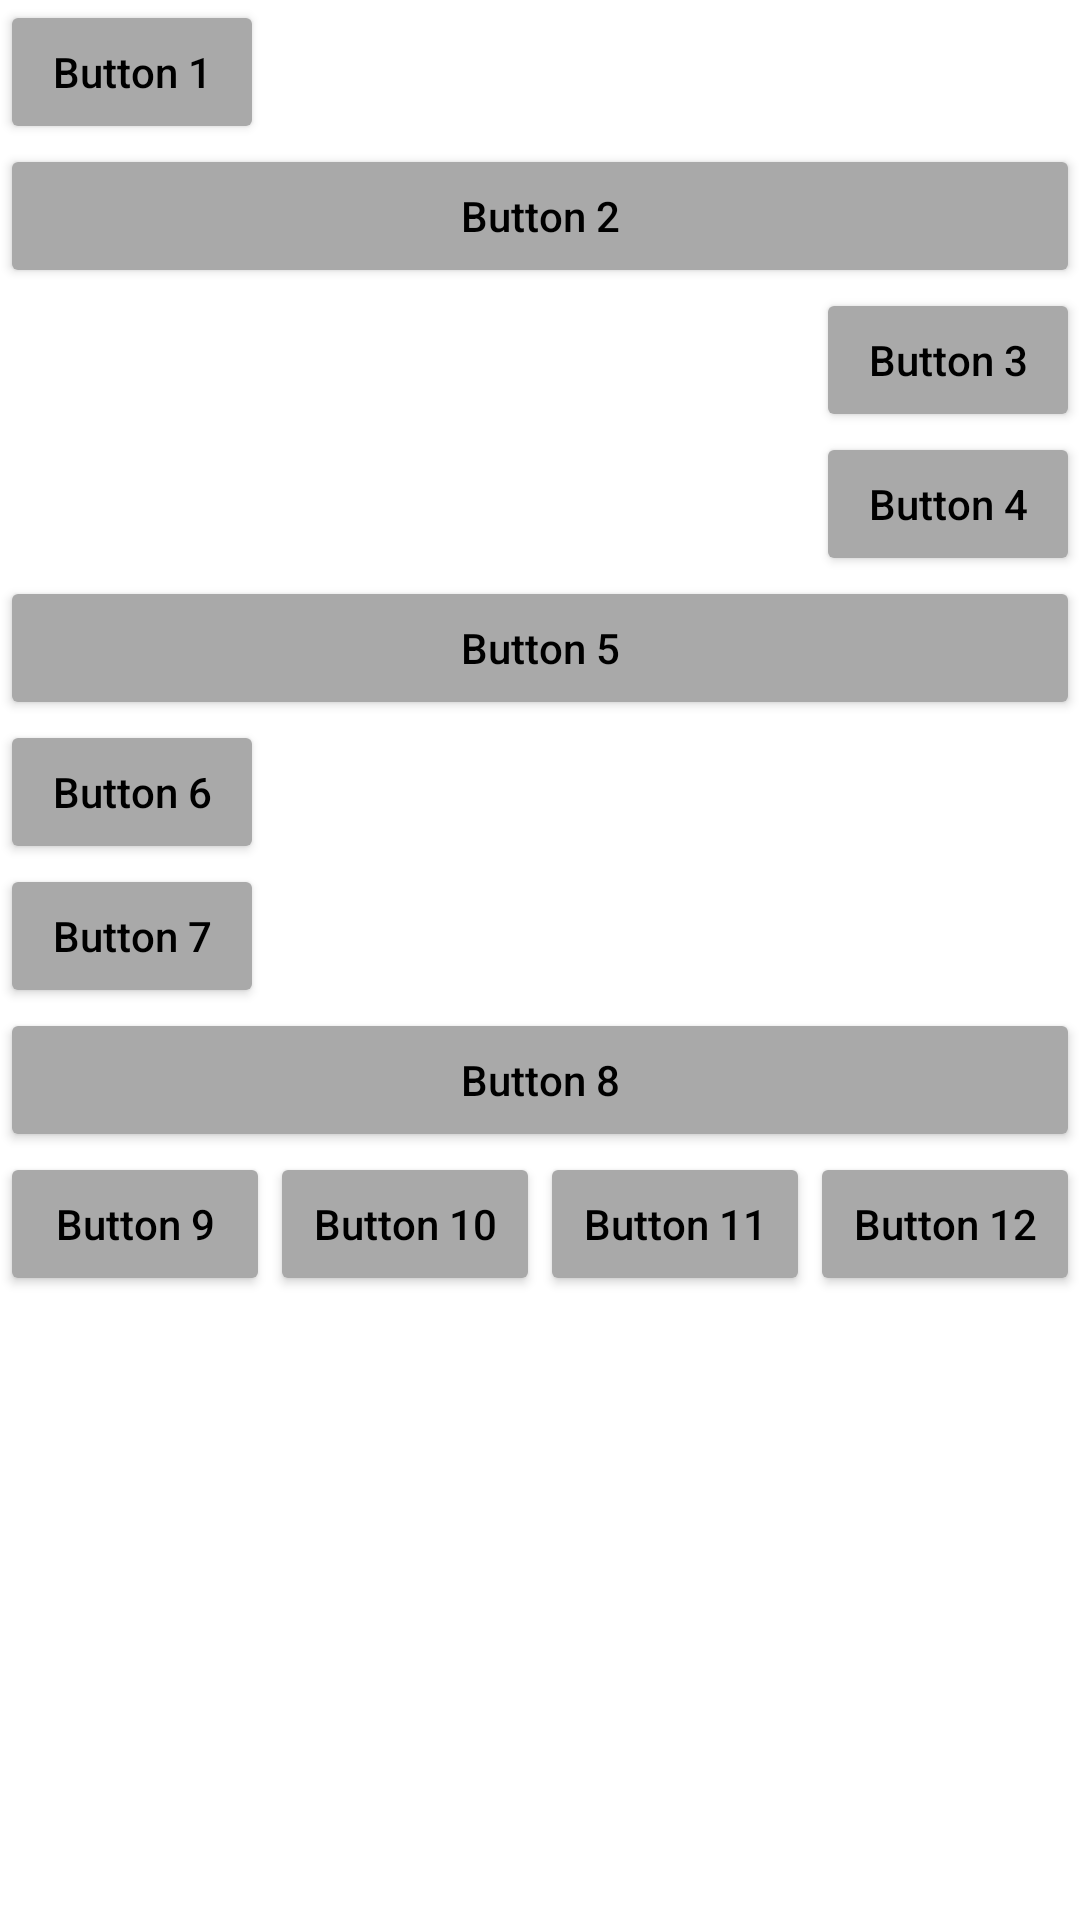

Here is an Android app screen rendered from its layout file. Give the layout XML and the strings, colors and styles it references.
<!-- AndroidManifest.xml: application theme Theme.LinearAndRelativeLayouts -->
<!-- res/layout/activity_main.xml -->
<?xml version="1.0" encoding="utf-8"?>
<LinearLayout xmlns:android="http://schemas.android.com/apk/res/android"
    xmlns:app="http://schemas.android.com/apk/res-auto"
    xmlns:tools="http://schemas.android.com/tools"
    android:layout_width="match_parent"
    android:layout_height="match_parent"
    android:orientation="horizontal"
    tools:context=".MainActivity">

    <LinearLayout
        android:layout_width="match_parent"
        android:layout_height="match_parent"
        android:orientation="vertical">

        <Button
            android:id="@+id/button1"
            android:layout_width="wrap_content"
            android:layout_height="wrap_content"
            android:backgroundTint="@color/dark_gray"
            android:text="Button 1"
            android:textAllCaps="false"
            android:textColor="@color/black"/>

        <Button
            android:id="@+id/button2"
            android:layout_width="match_parent"
            android:layout_height="wrap_content"
            android:backgroundTint="@color/dark_gray"
            android:text="Button 2"
            android:textAllCaps="false"
            android:textColor="@color/black"/>

        <Button
            android:id="@+id/button3"
            android:layout_width="wrap_content"
            android:layout_height="wrap_content"
            android:layout_gravity="right"
            android:backgroundTint="@color/dark_gray"
            android:text="Button 3"
            android:textAllCaps="false"
            android:textColor="@color/black"/>

        <Button
            android:id="@+id/button4"
            android:layout_width="wrap_content"
            android:layout_height="wrap_content"
            android:layout_gravity="right"
            android:backgroundTint="@color/dark_gray"
            android:text="Button 4"
            android:textAllCaps="false"
            android:textColor="@color/black"/>

        <Button
            android:id="@+id/button5"
            android:layout_width="match_parent"
            android:layout_height="wrap_content"
            android:backgroundTint="@color/dark_gray"
            android:text="Button 5"
            android:textAllCaps="false"
            android:textColor="@color/black"/>

        <Button
            android:id="@+id/button6"
            android:layout_width="wrap_content"
            android:layout_height="wrap_content"
            android:backgroundTint="@color/dark_gray"
            android:text="Button 6"
            android:textAllCaps="false"
            android:textColor="@color/black"/>

        <Button
            android:id="@+id/button7"
            android:layout_width="wrap_content"
            android:layout_height="wrap_content"
            android:backgroundTint="@color/dark_gray"
            android:text="Button 7"
            android:textAllCaps="false"
            android:textColor="@color/black"/>

        <Button
            android:id="@+id/button8"
            android:layout_width="match_parent"
            android:layout_height="wrap_content"
            android:backgroundTint="@color/dark_gray"
            android:text="Button 8"
            android:textAllCaps="false"
            android:textColor="@color/black"/>

        <LinearLayout
            android:layout_width="match_parent"
            android:layout_height="wrap_content"
            android:orientation="horizontal">

        <Button
            android:id="@+id/button9"
            android:layout_width="wrap_content"
            android:layout_height="wrap_content"
            android:layout_weight="1"
            android:backgroundTint="@color/dark_gray"
            android:text="Button 9"
            android:textAllCaps="false"
            android:textColor="@color/black"/>

        <Button
            android:id="@+id/button10"
            android:layout_width="wrap_content"
            android:layout_height="wrap_content"
            android:layout_weight="1"
            android:backgroundTint="@color/dark_gray"
            android:text="Button 10"
            android:textAllCaps="false"
            android:textColor="@color/black"/>

        <Button
            android:id="@+id/button11"
            android:layout_width="wrap_content"
            android:layout_height="wrap_content"
            android:layout_weight="1"
            android:backgroundTint="@color/dark_gray"
            android:text="Button 11"
            android:textAllCaps="false"
            android:textColor="@color/black"/>

        <Button
            android:id="@+id/button12"
            android:layout_width="wrap_content"
            android:layout_height="wrap_content"
            android:layout_weight="1"
            android:backgroundTint="@color/dark_gray"
            android:text="Button 12"
            android:textAllCaps="false"
            android:textColor="@color/black"/>
        </LinearLayout>

    </LinearLayout>

</LinearLayout>
<!-- resources referenced by this layout -->
<resources>
  <color name="black">#FF000000</color>
  <color name="dark_gray">#FFA9A9A9</color>
  <style name="Theme.LinearAndRelativeLayouts" parent="Theme.MaterialComponents.DayNight.DarkActionBar">
          
          <item name="colorPrimary">@color/purple_500</item>
          <item name="colorPrimaryVariant">@color/purple_700</item>
          <item name="colorOnPrimary">@color/white</item>
          
          <item name="colorSecondary">@color/teal_200</item>
          <item name="colorSecondaryVariant">@color/teal_700</item>
          <item name="colorOnSecondary">@color/black</item>
          
          <item name="android:statusBarColor" tools:targetApi="21">?attr/colorPrimaryVariant</item>
          
      </style>
  <color name="purple_500">#FF6200EE</color>
  <color name="purple_700">#FF3700B3</color>
  <color name="white">#FFFFFFFF</color>
  <color name="teal_200">#FF03DAC5</color>
  <color name="teal_700">#FF018786</color>
</resources>
